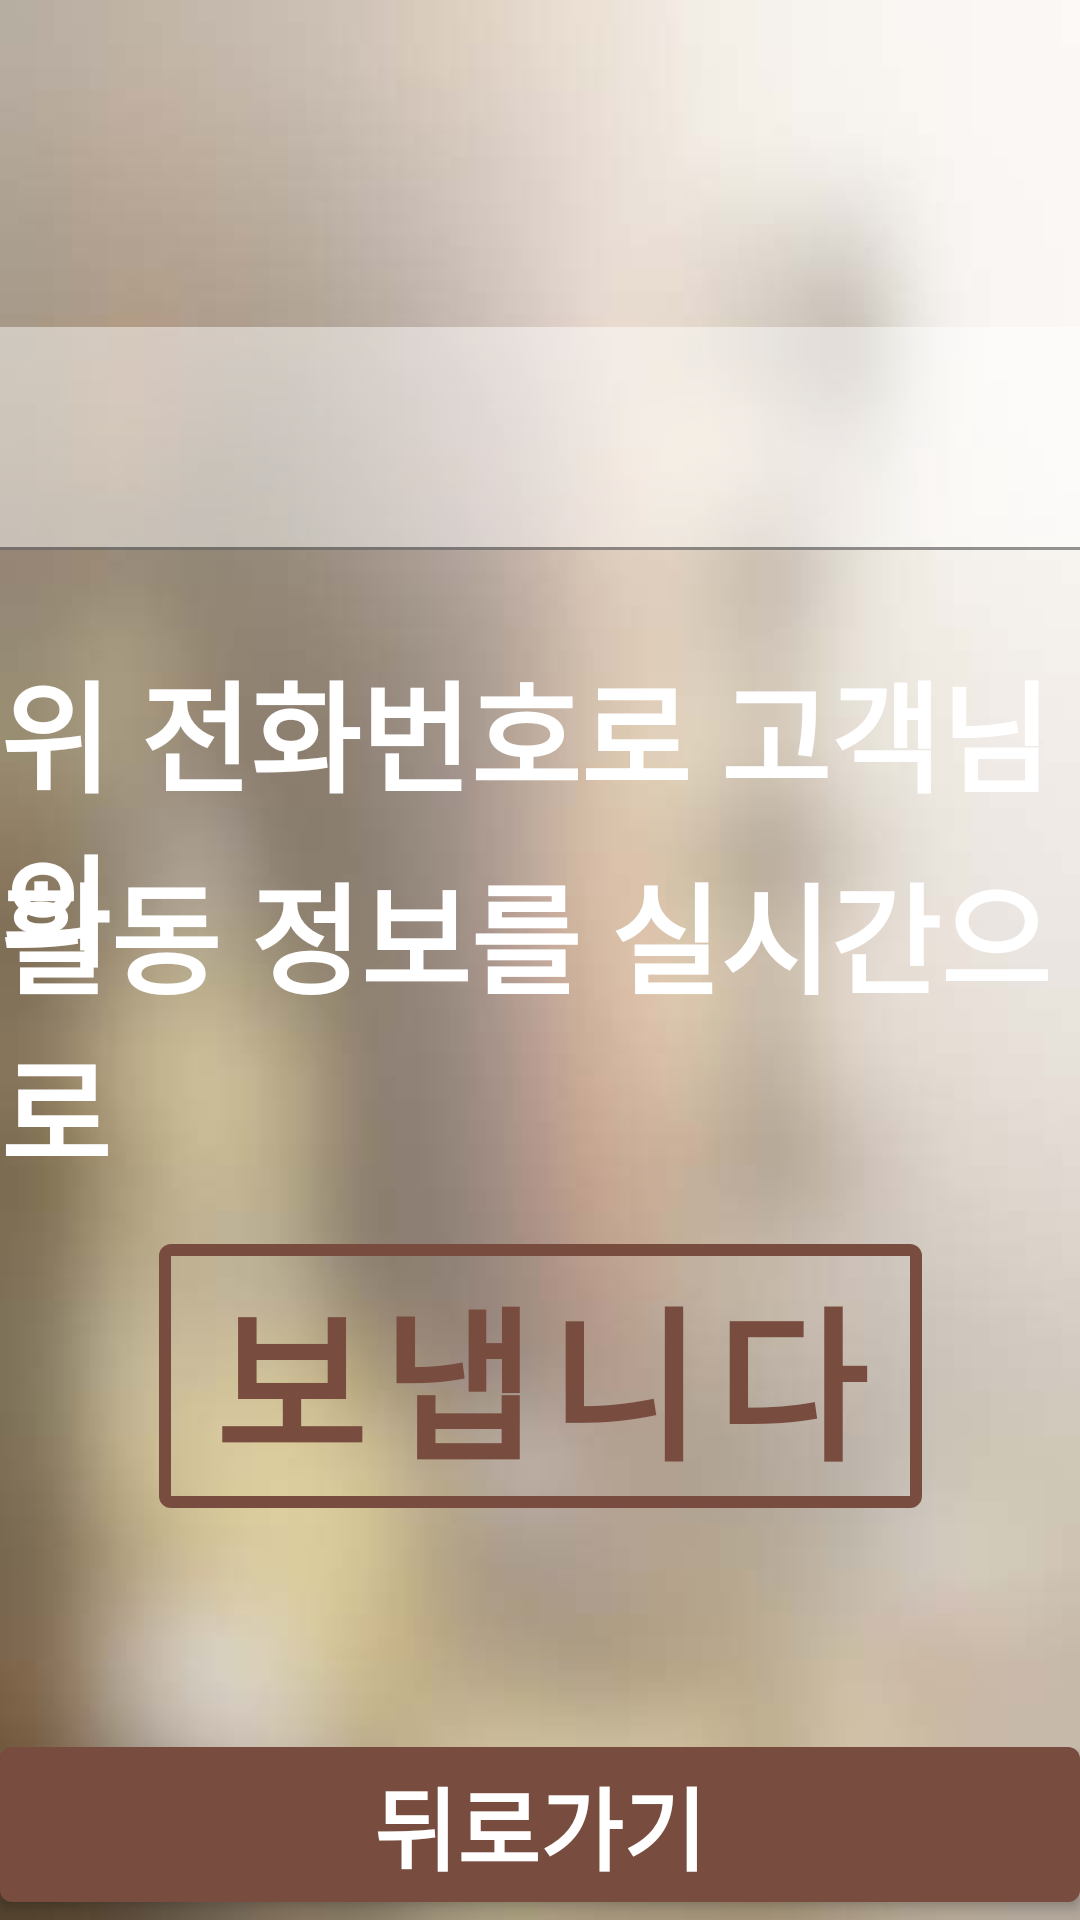

Android layout source for this screen:
<!-- AndroidManifest.xml: application theme AppTheme -->
<!-- res/layout/activity_alarm_target.xml -->
<?xml version="1.0" encoding="utf-8"?>
<androidx.constraintlayout.widget.ConstraintLayout xmlns:android="http://schemas.android.com/apk/res/android"
    xmlns:app="http://schemas.android.com/apk/res-auto"
    xmlns:tools="http://schemas.android.com/tools"
    android:background="@drawable/subbackground"
    android:layout_width="match_parent"
    android:layout_height="match_parent"
    tools:context=".SenderReceiverActivity">

    <com.google.android.material.textfield.TextInputLayout
        android:id="@+id/phoneField"
        android:layout_width="match_parent"
        android:layout_height="wrap_content"
        app:layout_constraintBottom_toBottomOf="parent"
        app:layout_constraintEnd_toEndOf="parent"
        app:layout_constraintStart_toStartOf="parent"
        app:layout_constraintTop_toTopOf="parent"
        app:layout_constraintVertical_bias="0.2"
        app:layout_constraintHorizontal_bias="0.5"
        app:errorEnabled="true"
        >

        <com.google.android.material.textfield.TextInputEditText

            android:textSize="30dp"
            android:background="@color/colorTextBG"
            android:layout_width="match_parent"
            android:layout_height="wrap_content"
            />
    </com.google.android.material.textfield.TextInputLayout>


    <TextView
        android:id="@+id/textView1"
        android:layout_width="wrap_content"
        android:layout_height="wrap_content"
        android:text="위 전화번호로 고객님의"
        android:textColor="#FFFFFF"
        android:textSize="40dp"
        android:textStyle="bold"
        app:layout_constraintBottom_toBottomOf="parent"
        app:layout_constraintEnd_toEndOf="parent"
        app:layout_constraintStart_toStartOf="parent"
        app:layout_constraintTop_toTopOf="parent"
        app:layout_constraintVertical_bias="0.41" />

    <TextView
        android:id="@+id/textView5"
        android:layout_width="wrap_content"
        android:layout_height="wrap_content"
        android:text="활동 정보를 실시간으로"
        android:textColor="#FFFFFF"
        android:textSize="40dp"
        android:textStyle="bold"
        app:layout_constraintBottom_toBottomOf="parent"
        app:layout_constraintEnd_toEndOf="parent"
        app:layout_constraintStart_toStartOf="parent"
        app:layout_constraintTop_toTopOf="parent"
        app:layout_constraintVertical_bias="0.539" />

    <com.google.android.material.button.MaterialButton
        android:id="@+id/setReceiverButton"
        style="?attr/materialButtonOutlinedStyle"
        android:layout_width="wrap_content"
        android:layout_height="wrap_content"
        android:onClick="setReceiver"
        android:text="보냅니다"
        android:textSize="55dp"
        android:textStyle="bold"
        app:layout_constraintBottom_toBottomOf="parent"
        app:layout_constraintEnd_toEndOf="parent"
        app:layout_constraintStart_toStartOf="parent"
        app:layout_constraintTop_toTopOf="parent"
        app:layout_constraintVertical_bias="0.757"
        app:strokeColor="@color/colorPrimary"
        app:strokeWidth="4dp" />

    <com.google.android.material.button.MaterialButton
        style="?attr/materialButtonToggleGroupStyle"
        android:id="@+id/goBackButton"
        android:layout_width="match_parent"
        android:layout_height="wrap_content"
        android:onClick="goBack"
        android:text="뒤로가기"
        android:textSize="30dp"
        android:textStyle="bold"
        app:icon="@drawable/ic_arrow_back_black_18dp"
        app:iconSize="50dp"
        app:layout_constraintBottom_toBottomOf="parent"
        app:layout_constraintEnd_toEndOf="parent"
        app:layout_constraintHorizontal_bias="0.0"
        app:layout_constraintStart_toStartOf="parent"
        app:layout_constraintTop_toTopOf="parent"
        app:layout_constraintVertical_bias="1.0" />

</androidx.constraintlayout.widget.ConstraintLayout>
<!-- resources referenced by this layout -->
<resources>
  <color name="colorPrimary">#784C3E</color>
  <color name="colorTextBG">#77FFFFFF</color>
  <!-- drawable subbackground: jpg bitmap (drawable, 18736 bytes) -->
  <style name="AppTheme" parent="Theme.MaterialComponents.Light.NoActionBar">
          <item name="android:windowDisablePreview">true</item>
          <item name="android:windowIsTranslucent">true</item>
          <item name="colorPrimary">@color/colorPrimary</item>
          <item name="colorPrimaryDark">@color/colorPrimaryDark</item>
          <item name="colorAccent">@color/colorAccent</item>
      </style>
  <color name="colorPrimaryDark">#402217</color>
  <color name="colorAccent">#22FFFFFF</color>
</resources>
